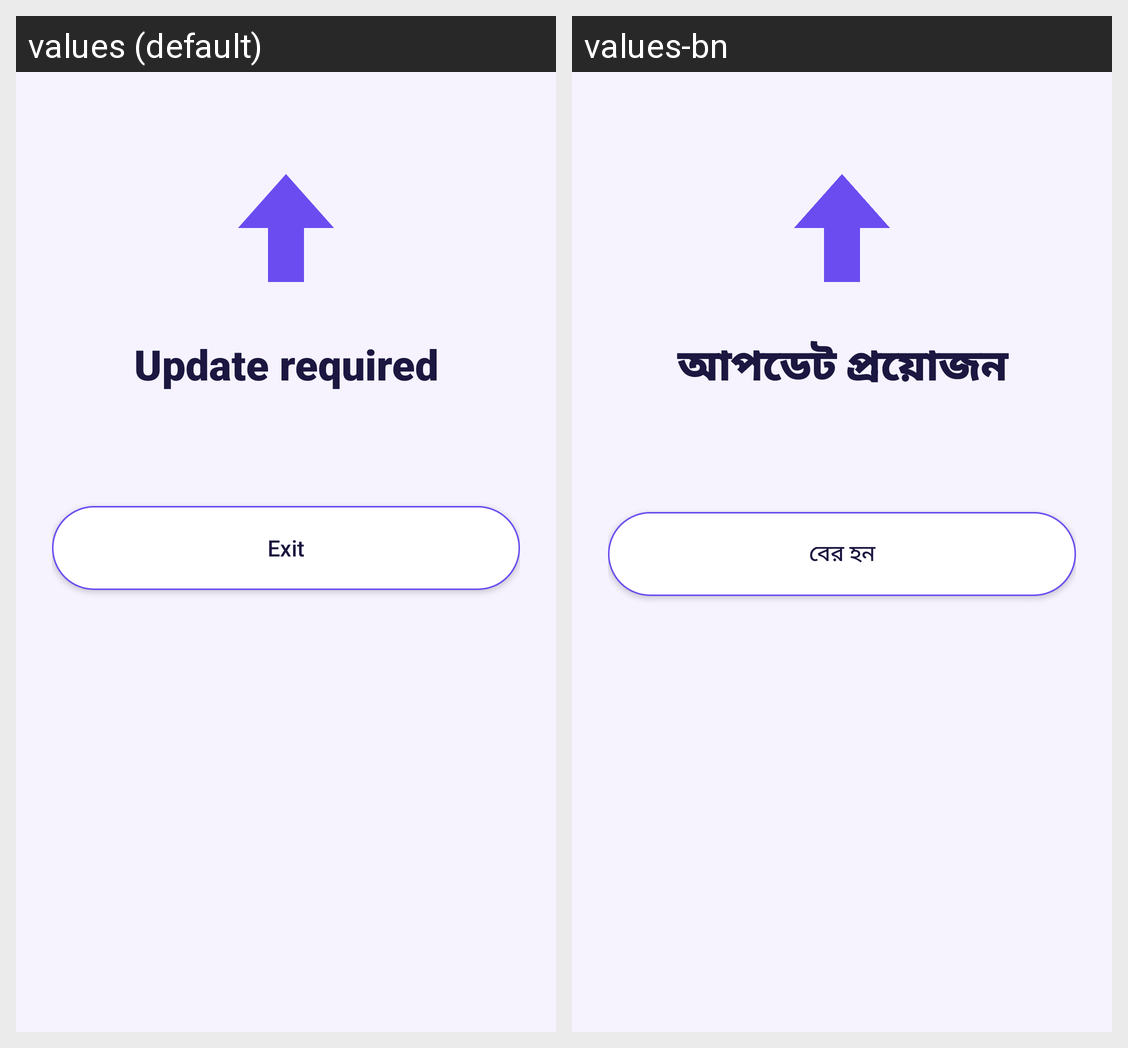

The same Android screen rendered under two of its app's locales, left to right. List the strings drawn on it with the default value and each locale's translation.
Android screen res/layout/activity_force_update.xml rendered under 2 locales, left to right: values (default), values-bn. Device: Nexus 5 (rendered at 1080×1920; each locale shown at half size, 540×960, under a caption strip naming it); theme Theme.SoundBomb.
Strings drawn on this screen, with the default value and each locale's value (text and hints the layout hard-codes, and strings that could not be matched under every locale, appear in the picture but are not listed):

update_title
  values: Update required
  values-bn: আপডেট প্রয়োজন

btn_exit
  values: Exit
  values-bn: বের হন
